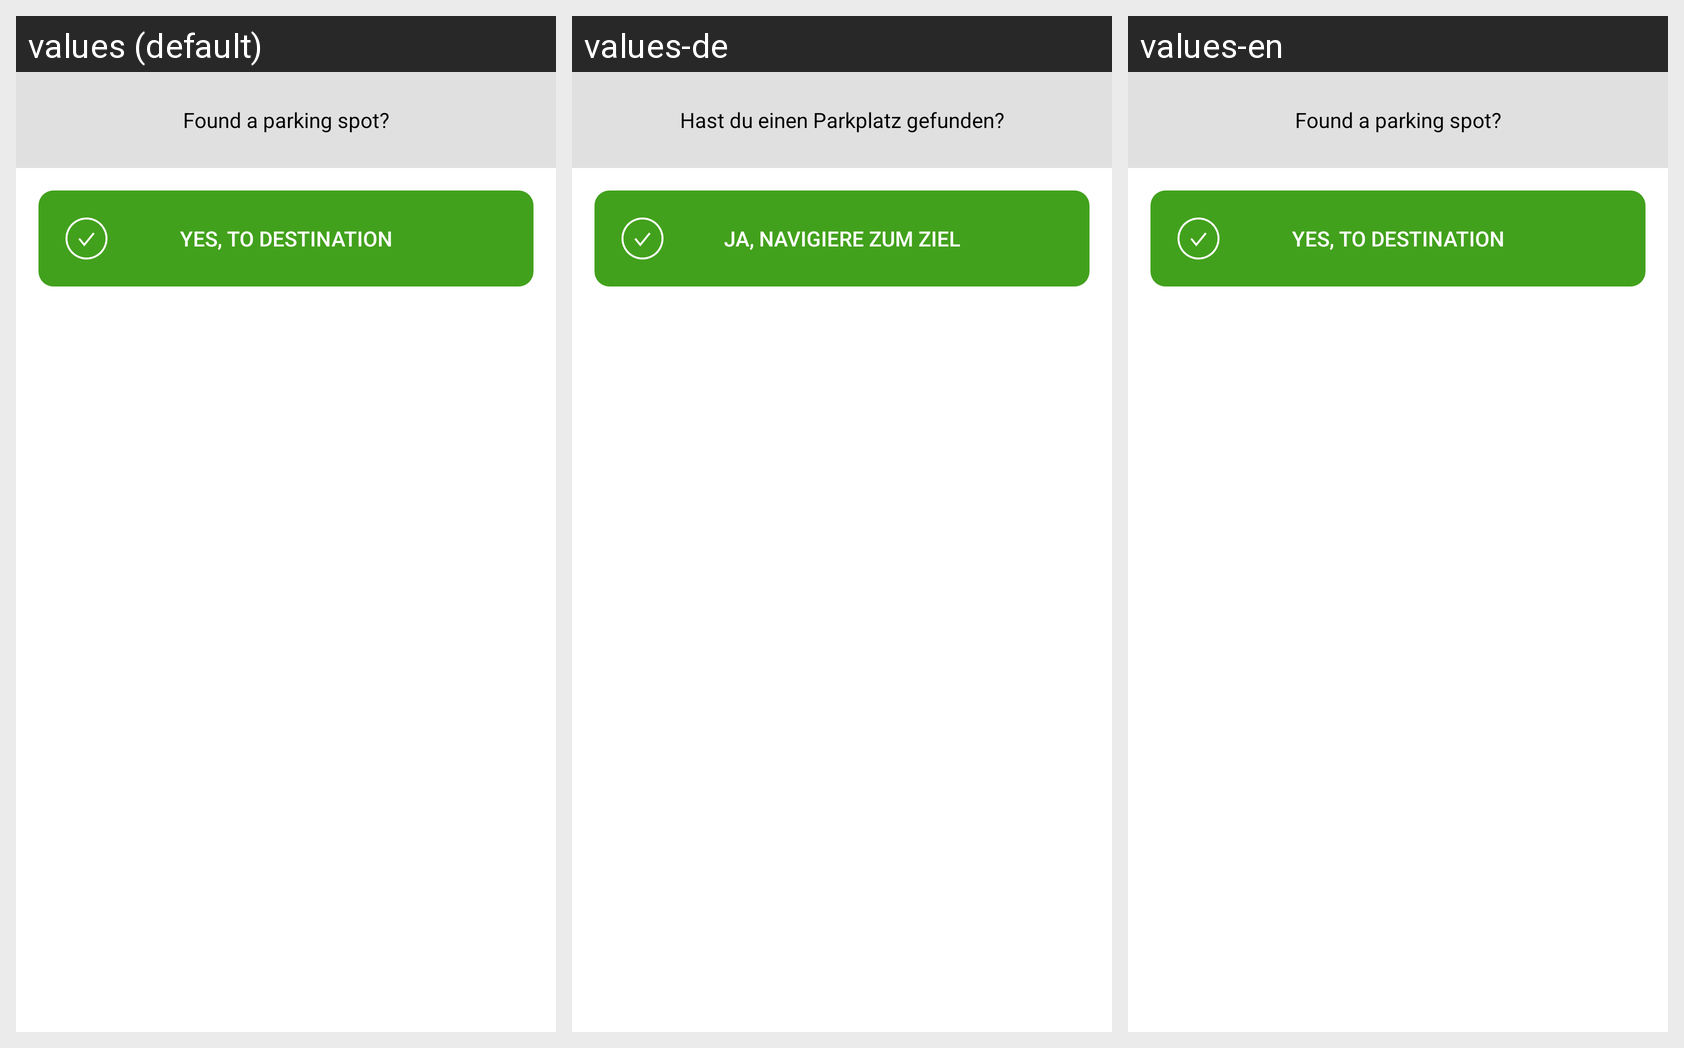

Here is an Android app screen in its default locale and in the app's own translations. Write out the translated-string differences for the strings that appear on this screen.
Android screen res/layout/on_arrival_popup_landscape.xml rendered under 3 locales, left to right: values (default), values-de, values-en. Device: Nexus 5 (rendered at 1080×1920; each locale shown at half size, 540×960, under a caption strip naming it); theme AppTheme.
Strings drawn on this screen, with the default value and each locale's value (text and hints the layout hard-codes appear in the picture but are not listed):

navigation_find_parking_spot
  values: Found a parking spot?
  values-de: Hast du einen Parkplatz gefunden?
  values-en: Found a parking spot?

navigate_to_final_destination
  values: Yes, to destination
  values-de: Ja, navigiere zum Ziel
  values-en: Yes, to destination

navigate_to_next_area
  values: No, next parking area
  values-de: Nein, nächster Parkplatz
  values-en: No, next parking area
